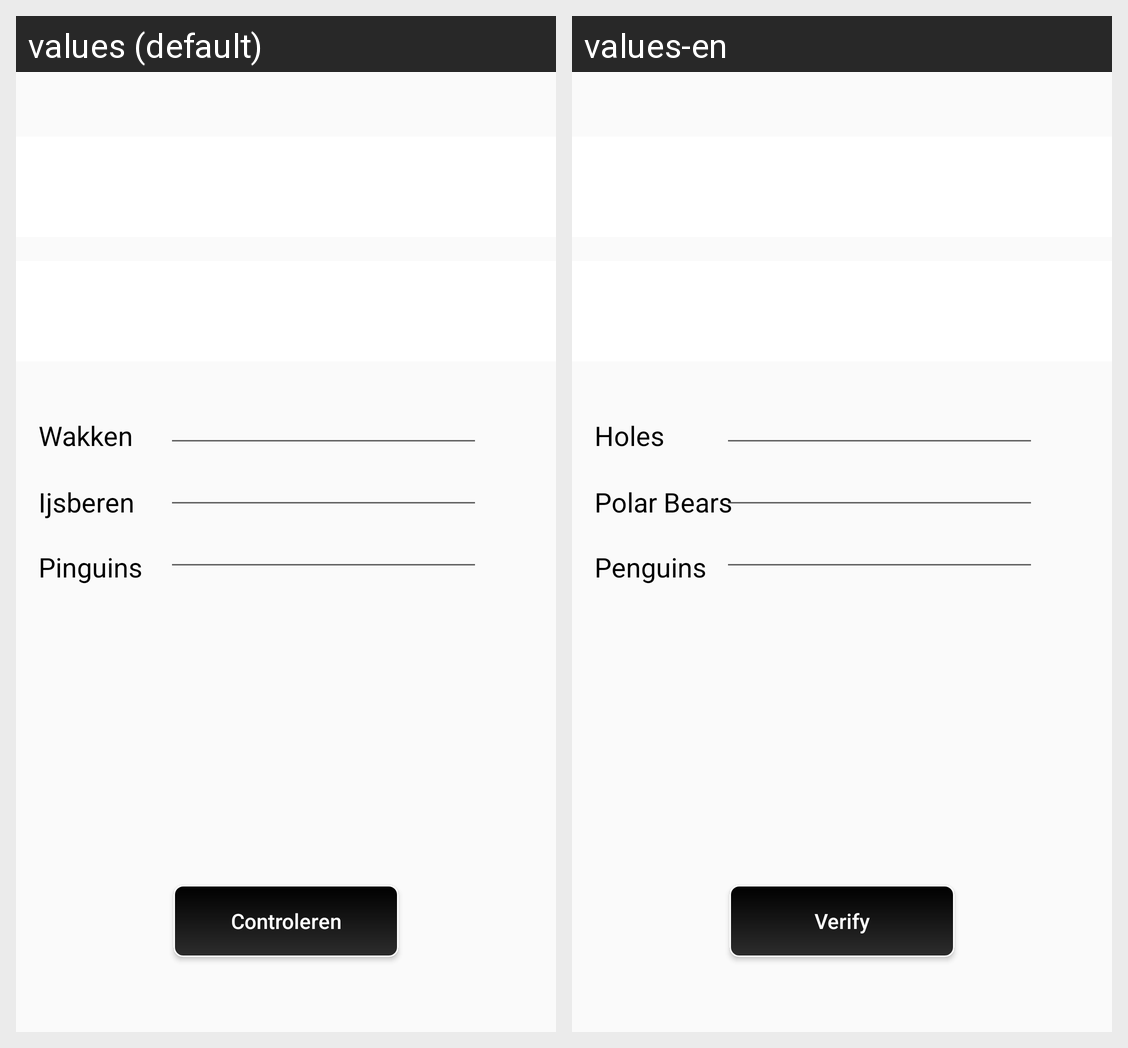

Strings drawn on this Android screen and how each of the app's shown locales translates them:
Android screen res/layout/fragment_game.xml rendered under 2 locales, left to right: values (default), values-en. Device: Nexus 5 (rendered at 1080×1920; each locale shown at half size, 540×960, under a caption strip naming it); theme AppTheme.
Strings drawn on this screen, with the default value and each locale's value (text and hints the layout hard-codes, and strings that could not be matched under every locale, appear in the picture but are not listed):

AantalWakken
  values: Wakken
  values-en: Holes

AantalIjsberen
  values: Ijsberen
  values-en: Polar Bears

AantalPinguins
  values: Pinguins
  values-en: Penguins

Controleren
  values: Controleren
  values-en: Verify
